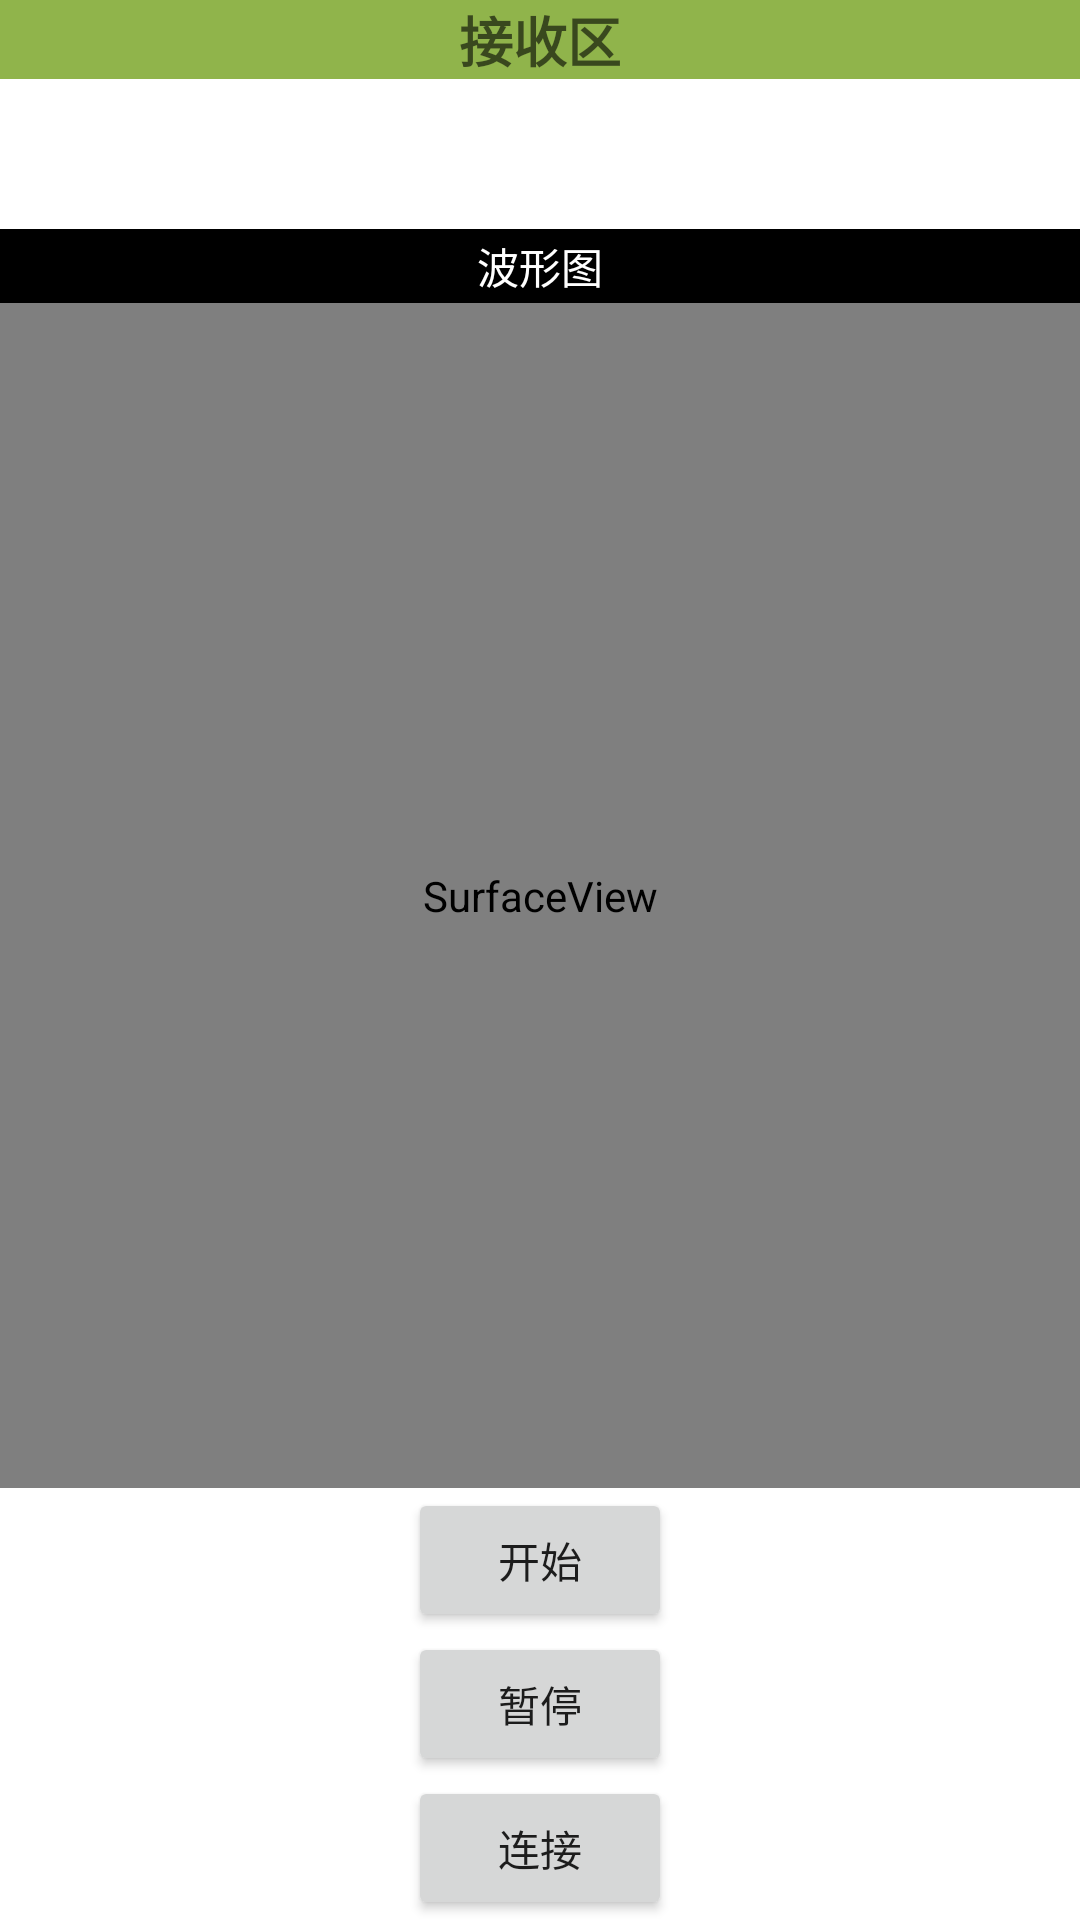

Produce the Android XML layout that renders to this screen, including the resource entries it uses.
<!-- AndroidManifest.xml: application theme AppTheme -->
<!-- res/layout/activity_cvactivity.xml -->
<?xml version="1.0" encoding="utf-8"?>
<LinearLayout xmlns:android="http://schemas.android.com/apk/res/android"
    xmlns:app="http://schemas.android.com/apk/res-auto"
    xmlns:tools="http://schemas.android.com/tools"
    android:layout_width="match_parent"
    android:layout_height="match_parent"
    tools:context=".CVActivity"
    android:orientation="vertical">

    <TextView
        android:id="@+id/receiveAre"
        android:layout_width="match_parent"
        android:layout_height="wrap_content"
        android:background="#90B44B"
        android:gravity="center"
        android:text="接收区"
        android:textAppearance="@style/TextAppearance.AppCompat.Medium"
        android:textStyle="bold"
        android:verticalScrollbarPosition="defaultPosition"
        android:visibility="visible" />

    <ScrollView
        android:id="@+id/sv_receive"
        android:layout_width="match_parent"
        android:layout_height="50dp" >
        <TextView
            android:id="@+id/in"
            android:layout_width="fill_parent"
            android:layout_height="wrap_content"
            android:textColor="@android:color/black" />
    </ScrollView>

    <TextView
        android:layout_width="match_parent"
        android:layout_height="wrap_content"
        android:padding="2dp"
        android:text="波形图"
        android:gravity="center"
        android:background="#000000"
        android:textColor="#FFFFFF"
        />

    <SurfaceView
        android:id="@+id/sfv_wave"
        android:layout_width="match_parent"
        android:layout_height="match_parent"
        android:layout_weight="1" />

    <Button
        android:id="@+id/bt_start"
        android:layout_width="wrap_content"
        android:layout_height="wrap_content"
        android:layout_gravity="center"
        android:text="开始" />

    <Button
        android:id="@+id/bt_pause"
        android:layout_width="wrap_content"
        android:layout_height="wrap_content"
        android:layout_gravity="center"
        android:text="暂停" />
    <Button
        android:id="@+id/bt_blueTooth"
        android:layout_width="wrap_content"
        android:layout_height="wrap_content"
        android:layout_gravity="center"
        android:text="连接" />



</LinearLayout>
<!-- resources referenced by this layout -->
<resources>

</resources>
